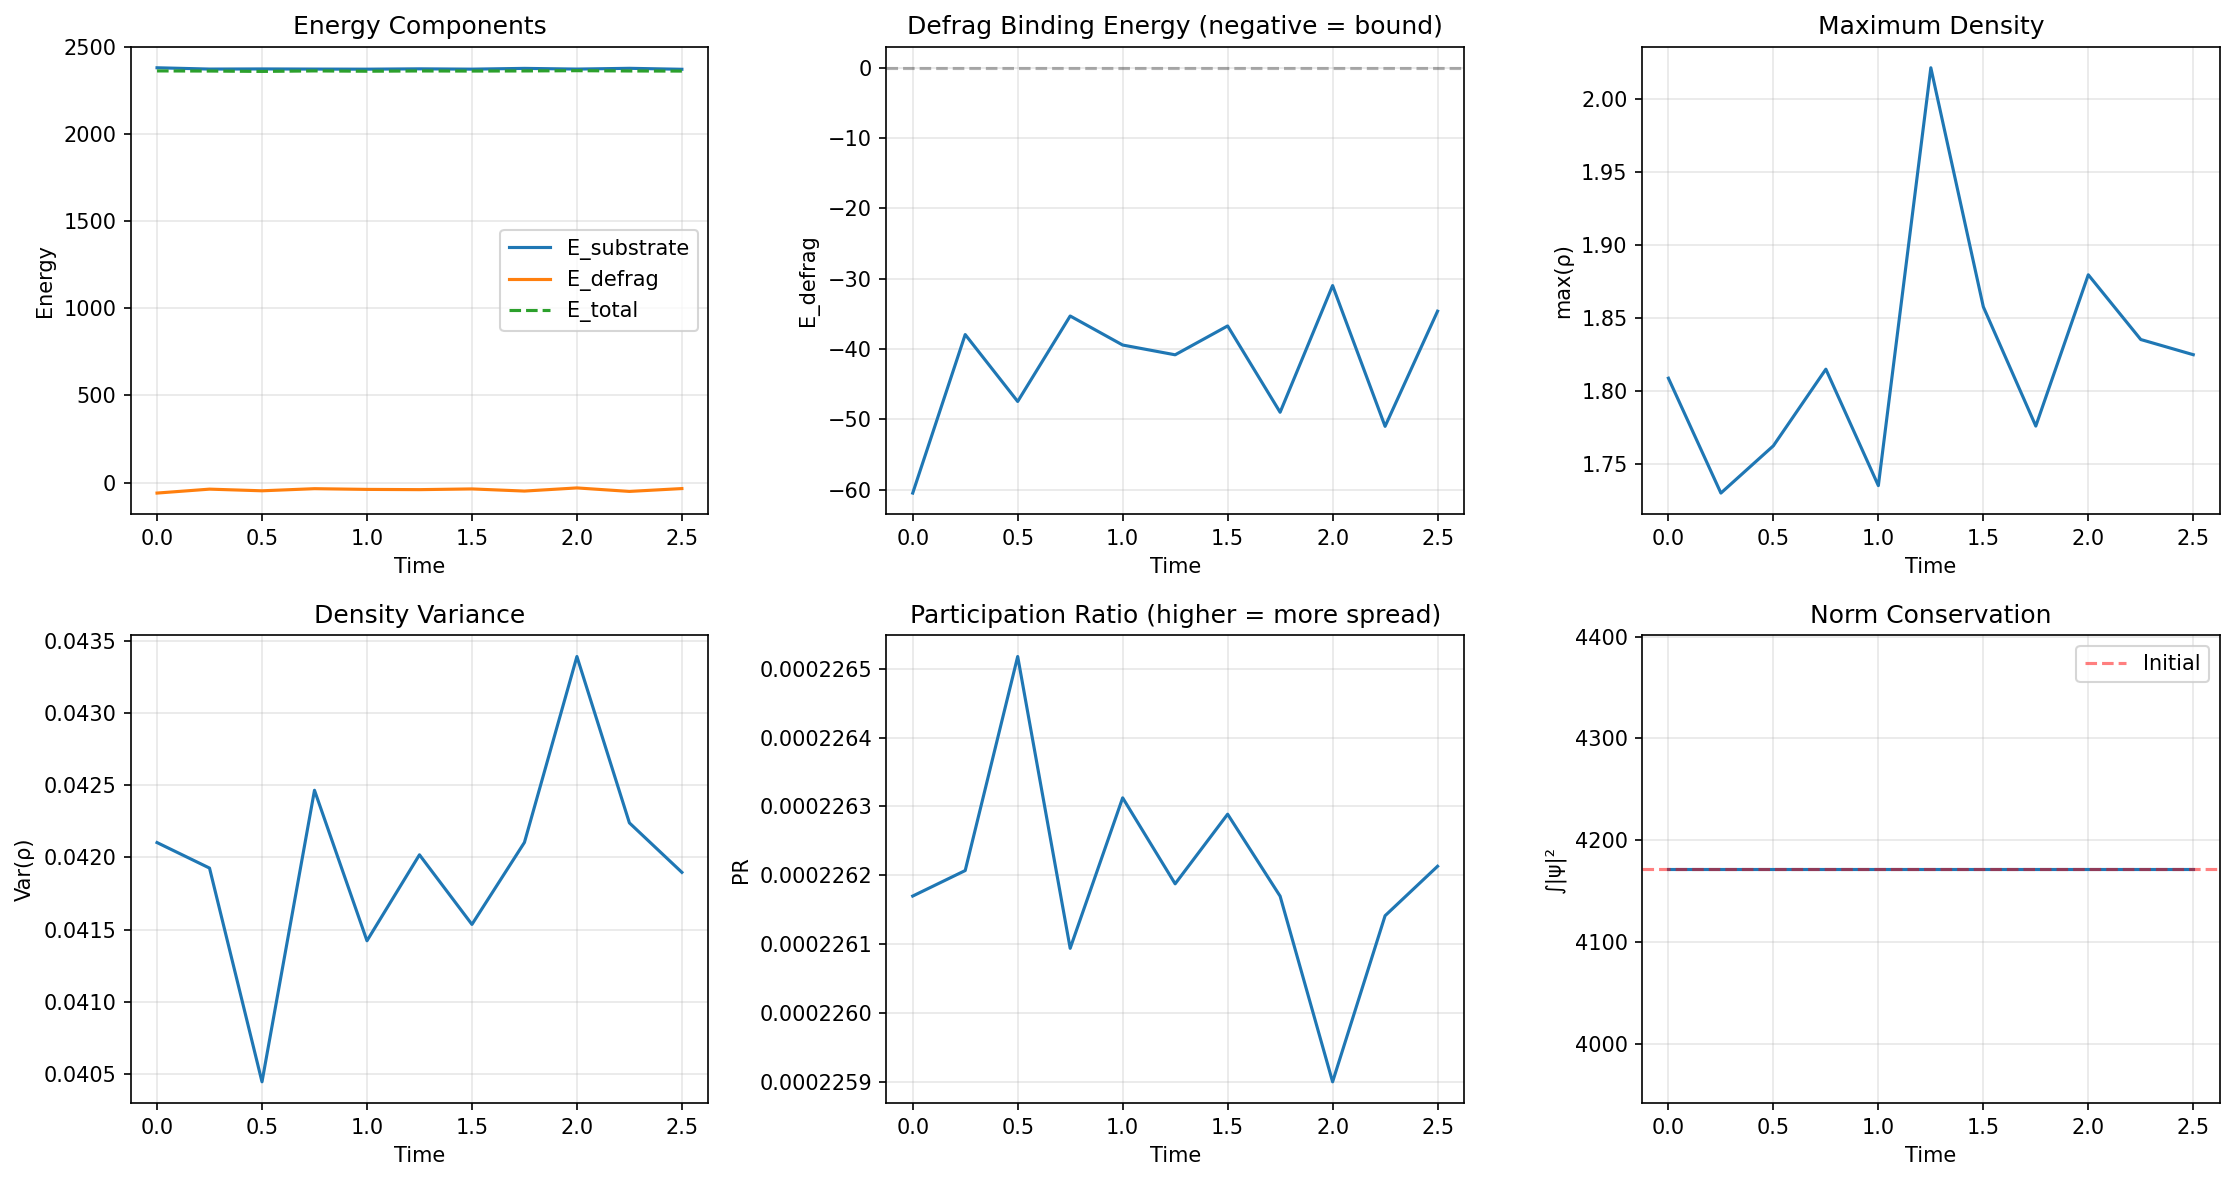

The file beside this chart, header and first rows:
E_substrate, E_defrag, E_total, participation_ratio, max_rho, var_rho, norm, step, time
2382, -60.5, 2364, 0.0002262, 1.809, 0.0421, 4172, 0, 0.0
2374, -37.95, 2363, 0.0002262, 1.73, 0.04193, 4172, 50, 0.25
2375, -47.47, 2361, 0.0002265, 1.762, 0.04044, 4172, 100, 0.5
2374, -35.31, 2364, 0.0002261, 1.815, 0.04247, 4172, 150, 0.75
2374, -39.44, 2362, 0.0002263, 1.735, 0.04142, 4172, 200, 1.0
2376, -40.83, 2363, 0.0002262, 2.022, 0.04202, 4172, 250, 1.25
2374, -36.73, 2363, 0.0002263, 1.858, 0.04154, 4172, 300, 1.5
2378, -49.01, 2363, 0.0002262, 1.776, 0.0421, 4172, 350, 1.75
2374, -30.99, 2365, 0.0002259, 1.88, 0.04339, 4172, 400, 2.0
2379, -51.01, 2363, 0.0002261, 1.835, 0.04224, 4172, 450, 2.25
2373, -34.63, 2363, 0.0002262, 1.825, 0.0419, 4172, 500, 2.5
